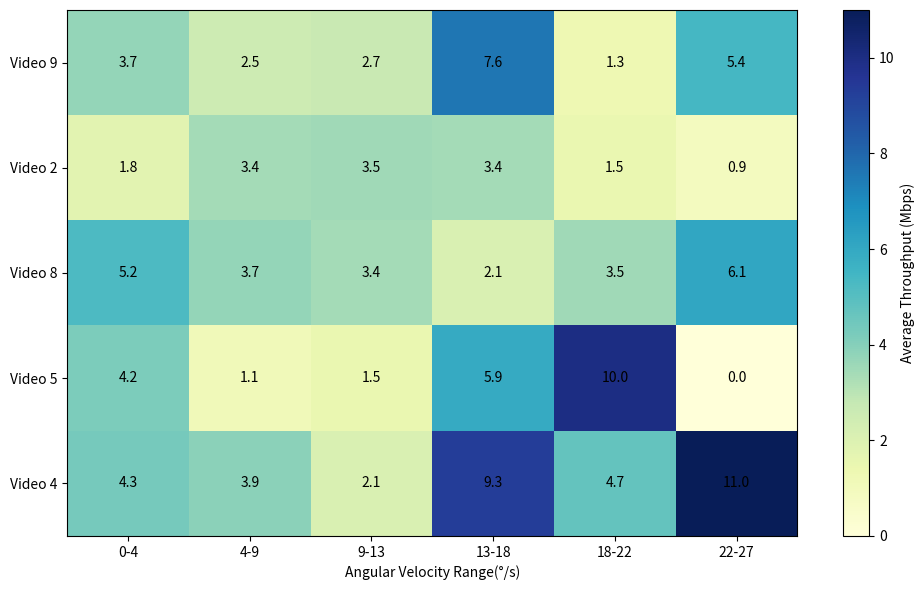

Here is the Python script that generated this plot:
import matplotlib.pyplot as plt
import numpy as np

# 原始数据（单位 bit）
arr = [[1.8e6, 3.4e6, 3.5e6, 3.4e6, 1.5e6, 8.8e5],
       [4.2e6, 1.1e6, 1.5e6, 5.9e6, 10e6, 0],
       [5.2e6, 3.7e6, 3.4e6, 2.1e6, 3.5e6, 6.1e6],
       [3.7e6, 2.5e6, 2.7e6, 7.6e6, 1.3e6, 5.4e6],
       [4.3e6, 3.9e6, 2.1e6, 9.3e6, 4.7e6, 11e6]]

# 将 arr 转为 numpy 数组并转换为 Mbps 单位（便于阅读）
data = np.array(arr) / 1e6  # 转换成 Mbps

# 设置横纵坐标标签
x_labels = ["0-0.07", "0.07-0.15", "0.15-0.22", "0.22-0.3", "0.3-0.37", "0.37-0.45"]

# 将每个区间乘以60并格式化
x_labels = [
    f"{float(start) * 60:.0f}-{float(end) * 60:.0f}"
    for label in x_labels
    for start, end in [label.split("-")]
]
y_labels = ["Video 9", "Video 2", "Video 8", "Video 5", "Video 4"]

# 倒序排列纵轴
data = data[[3, 0, 2, 1, 4], :]

plt.figure(figsize=(10, 6))
plt.imshow(data, cmap="YlGnBu", aspect="auto")  # 热力图核心

# 添加颜色条
plt.colorbar(label="Average Throughput (Mbps)")

# 添加坐标轴标签
plt.xticks(ticks=np.arange(len(x_labels)), labels=x_labels)
plt.yticks(ticks=np.arange(len(y_labels)), labels=y_labels)

# 添加数值标注
for i in range(data.shape[0]):
    for j in range(data.shape[1]):
        plt.text(j, i, f"{data[i, j]:.1f}", ha='center', va='center', color='black')

plt.title("")
plt.xlabel("Angular Velocity Range(°/s)")
plt.ylabel("")
plt.tight_layout()
plt.show()
